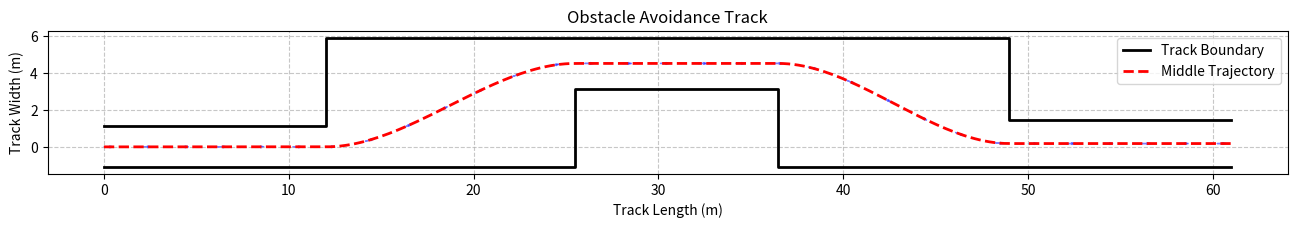

Write the Python code that produced this figure.
import numpy as np
import matplotlib.pyplot as plt


def bezier_curve(p0, p1, p2, p3, num_points=50):
    """Generate points along a cubic Bézier curve."""
    t = np.linspace(0, 1, num_points)
    curve_x = (1 - t)**3 * p0[0] + 3 * (1 - t)**2 * t * p1[0] + \
              3 * (1 - t) * t**2 * p2[0] + t**3 * p3[0]
    curve_y = (1 - t)**3 * p0[1] + 3 * (1 - t)**2 * t * p1[1] + \
              3 * (1 - t) * t**2 * p2[1] + t**3 * p3[1]
              
    return curve_x, curve_y

def calculate_theta(x, y):
    """Calculate heading angle at each point using local tangent."""
    dx = np.gradient(x)
    dy = np.gradient(y)
    theta = np.arctan2(dy, dx)
    return theta

def equally_space_points(x, y, num_points):
    """Resample points to be equally spaced along the curve."""
    dx = np.diff(x)
    dy = np.diff(y)
    distances = np.sqrt(dx**2 + dy**2)
    cumulative_distances = np.concatenate(([0], np.cumsum(distances)))
    
    total_distance = cumulative_distances[-1]
    equal_distances = np.linspace(0, total_distance, num_points)
    
    new_x = np.interp(equal_distances, cumulative_distances, x)
    new_y = np.interp(equal_distances, cumulative_distances, y)
    
    return new_x, new_y

def trajectory(car_width=1.8):
    """
    Generates a trajectory for a car to follow through an obstacle avoidance track.
    Parameters:
    car_width (float): The width of the car in meters. Default is 1.8 meters.
    Returns:
        - trajectory_coords (dict): A dictionary containing the x, y coordinates and heading angles (theta) of the middle trajectory.
            - 'x' (numpy.ndarray): The x coordinates of the middle trajectory.
            - 'y' (numpy.ndarray): The y coordinates of the middle trajectory.
            - 'theta' (numpy.ndarray): The heading angles of the middle trajectory.
    """
    fig, ax = plt.subplots(figsize=(16, 8))
    
    section_2_width = (1.1 * car_width + 0.25 + 1) + (1) + (1 + car_width)
    section_4_width = (1.3 * car_width + 0.25 + 1) + (1) + (1 + car_width)
    
    sections = [
        {"length": 12, "width": 1.1 * car_width + 0.25},    # Section 1
        {"length": 13.5, "width": section_2_width},         # Section 2
        {"length": 11, "width": 1 + car_width},             # Section 3
        {"length": 12.5, "width": section_4_width},         # Section 4
        {"length": 12, "width": 1.3 * car_width + 0.25},    # Section 5
    ]
    
    x_coords_top = []
    y_coords_top = []
    x_coords_bottom = []
    y_coords_bottom = []
    x_coords_middle = []
    y_coords_middle = []
    theta_middle = []
    
    points_per_meter = 4
    
    current_x = 0
    base_y = -(1.1 * car_width + 0.25) / 2
    
    # Section 1 (straight)
    width = sections[0]["width"]
    length = sections[0]["length"]
    num_points = int(length * points_per_meter)
    x = np.linspace(current_x, current_x + length, num_points)
    y = np.full_like(x, base_y + width/2)
    theta = np.zeros_like(x)
    
    x_coords_middle = np.concatenate([x_coords_middle, x])
    y_coords_middle = np.concatenate([y_coords_middle, y])
    theta_middle = np.concatenate([theta_middle, theta])
    
    x_coords_top.extend([current_x, current_x + length])
    y_coords_top.extend([base_y + width, base_y + width])
    x_coords_bottom.extend([current_x, current_x + length])
    y_coords_bottom.extend([base_y, base_y])

    s1_end_x = current_x + length
    s1_end_y = base_y + width/2
    
    current_x += length
    
    # Section 2 (transition up with Bézier curve)
    length = sections[1]["length"]
    width = sections[1]["width"]
    x_coords_top.extend([current_x, current_x + length])
    y_coords_top.extend([base_y + width, base_y + width])
    x_coords_bottom.extend([current_x, current_x + length])
    y_coords_bottom.extend([base_y, base_y])
    
    s3_start_x = current_x + length
    s3_start_y = base_y + width - (car_width + 1)/2

    p0 = (s1_end_x, s1_end_y)
    p3 = (s3_start_x, s3_start_y)
    p1 = (s1_end_x + length/3, s1_end_y)
    p2 = (s3_start_x - length/3, s3_start_y)
    
    curve_x, curve_y = bezier_curve(p0, p1, p2, p3, num_points=100)
    curve_x, curve_y = equally_space_points(curve_x, curve_y, int(length * points_per_meter))
    curve_theta = calculate_theta(curve_x, curve_y)
    
    x_coords_middle = np.concatenate([x_coords_middle, curve_x])
    y_coords_middle = np.concatenate([y_coords_middle, curve_y])
    theta_middle = np.concatenate([theta_middle, curve_theta])
    
    current_x += length
    
    # Section 3 (narrow section with offset)
    length = sections[2]["length"]
    num_points = int(length * points_per_meter)
    x = np.linspace(current_x, current_x + length, num_points)
    y = np.full_like(x, s3_start_y)
    theta = np.zeros_like(x)
    
    x_coords_middle = np.concatenate([x_coords_middle, x])
    y_coords_middle = np.concatenate([y_coords_middle, y])
    theta_middle = np.concatenate([theta_middle, theta])
    
    x_coords_top.extend([current_x, current_x + length])
    y_coords_top.extend([base_y + width, base_y + width])
    x_coords_bottom.extend([current_x, current_x + length])
    y_coords_bottom.extend([base_y + width - (car_width + 1), base_y + width - (car_width + 1)])
    
    s3_end_x = current_x + length
    s3_end_y = s3_start_y
    
    current_x += length
    
    # Section 4 (transition down with Bézier curve)
    length = sections[3]["length"]
    x_coords_top.extend([current_x, current_x + length])
    y_coords_top.extend([base_y + width, base_y + width])
    x_coords_bottom.extend([current_x, current_x + length])
    y_coords_bottom.extend([base_y, base_y])

    s5_start_x = current_x + length
    s5_start_y = base_y + sections[4]["width"] / 2

    p0 = (s3_end_x, s3_end_y)
    p3 = (s5_start_x, s5_start_y)
    p1 = (s3_end_x + length/3, s3_end_y)
    p2 = (s5_start_x - length/3, s5_start_y)
    
    curve_x, curve_y = bezier_curve(p0, p1, p2, p3, num_points=100)
    curve_x, curve_y = equally_space_points(curve_x, curve_y, int(length * points_per_meter))
    curve_theta = calculate_theta(curve_x, curve_y)
    
    x_coords_middle = np.concatenate([x_coords_middle, curve_x])
    y_coords_middle = np.concatenate([y_coords_middle, curve_y])
    theta_middle = np.concatenate([theta_middle, curve_theta])
    
    current_x += length
    
    # Section 5 (final straight)
    length = sections[4]["length"]
    width = sections[4]["width"]
    num_points = int(length * points_per_meter)
    x = np.linspace(current_x, current_x + length, num_points)
    y = np.full_like(x, s5_start_y)
    theta = np.zeros_like(x)
    
    x_coords_middle = np.concatenate([x_coords_middle, x])
    y_coords_middle = np.concatenate([y_coords_middle, y])
    theta_middle = np.concatenate([theta_middle, theta])
    
    x_coords_top.extend([current_x, current_x + length])
    y_coords_top.extend([base_y + width, base_y + width])
    x_coords_bottom.extend([current_x, current_x + length])
    y_coords_bottom.extend([base_y, base_y])
    
    ax.plot(x_coords_top, y_coords_top, 'k-', linewidth=2, label='Track Boundary')
    ax.plot(x_coords_bottom, y_coords_bottom, 'k-', linewidth=2)
    ax.plot(x_coords_middle, y_coords_middle, 'r--', linewidth=2, label='Middle Trajectory')
    
    # Visualize heading angles with arrows
    n = 8
    arrow_length = 0.3
    for i in range(0, len(x_coords_middle), n):
        ax.arrow(x_coords_middle[i], y_coords_middle[i],
                arrow_length * np.cos(theta_middle[i]),
                arrow_length * np.sin(theta_middle[i]),
                head_width=0.1, head_length=0.2, fc='blue', ec='blue', alpha=0.5)
    
    ax.grid(True, linestyle='--', alpha=0.7)
    ax.set_xlabel("Track Length (m)")
    ax.set_ylabel("Track Width (m)")
    ax.set_title("Obstacle Avoidance Track")
    ax.set_aspect('equal')
    ax.legend()
    
    trajectory_coords = {
        'x': x_coords_middle,
        'y': y_coords_middle,
        'theta': theta_middle
    }
    
    return fig, ax, trajectory_coords

car_width = 1.8
fig, ax, trajectory = trajectory(car_width)
plt.show()